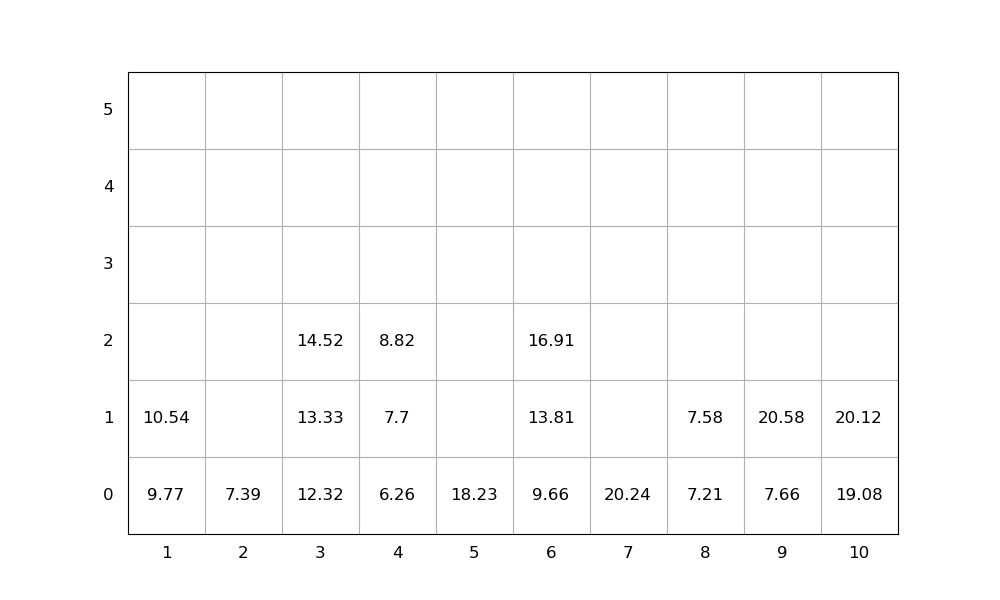

The data file committed next to this chart (first rows):
idx, loc_x, loc_y, loc_z, weight, group, score, seq, emerg, reloc, size(ft)
1, 9, 0, 0, 7.66, 0, 7.66, 1, 0, 0, 20
2, 9, 0, 1, 20.58, 0, 20.58, 2, 0, 0, 20
3, 7, 0, 0, 20.24, 0, 20.24, 3, 0, 0, 20
4, 4, 0, 0, 6.26, 0, 6.26, 4, 0, 0, 20
5, 8, 0, 0, 7.21, 0, 7.21, 5, 0, 0, 20
6, 10, 0, 0, 19.08, 0, 19.08, 6, 0, 0, 20
7, 6, 0, 0, 9.66, 0, 9.66, 7, 0, 0, 20
8, 6, 0, 1, 13.81, 0, 13.81, 8, 0, 0, 20
9, 3, 0, 0, 12.32, 0, 12.32, 9, 0, 0, 20
10, 10, 0, 1, 20.12, 0, 20.12, 10, 0, 0, 20
11, 3, 0, 1, 13.33, 0, 13.33, 11, 0, 0, 20
12, 3, 0, 2, 14.52, 0, 14.52, 12, 0, 0, 20
13, 1, 0, 0, 9.77, 0, 9.77, 13, 0, 0, 20
14, 5, 0, 0, 18.23, 0, 18.23, 14, 0, 0, 20
15, 6, 0, 2, 16.91, 0, 16.91, 15, 0, 0, 20
16, 4, 0, 1, 7.7, 0, 7.7, 16, 0, 0, 20
17, 8, 0, 1, 7.58, 0, 7.58, 17, 0, 0, 20
18, 2, 0, 0, 7.39, 0, 7.39, 18, 0, 0, 20
19, 1, 0, 1, 10.54, 0, 10.54, 19, 0, 0, 20
20, 4, 0, 2, 8.82, 0, 8.82, 20, 0, 0, 20
